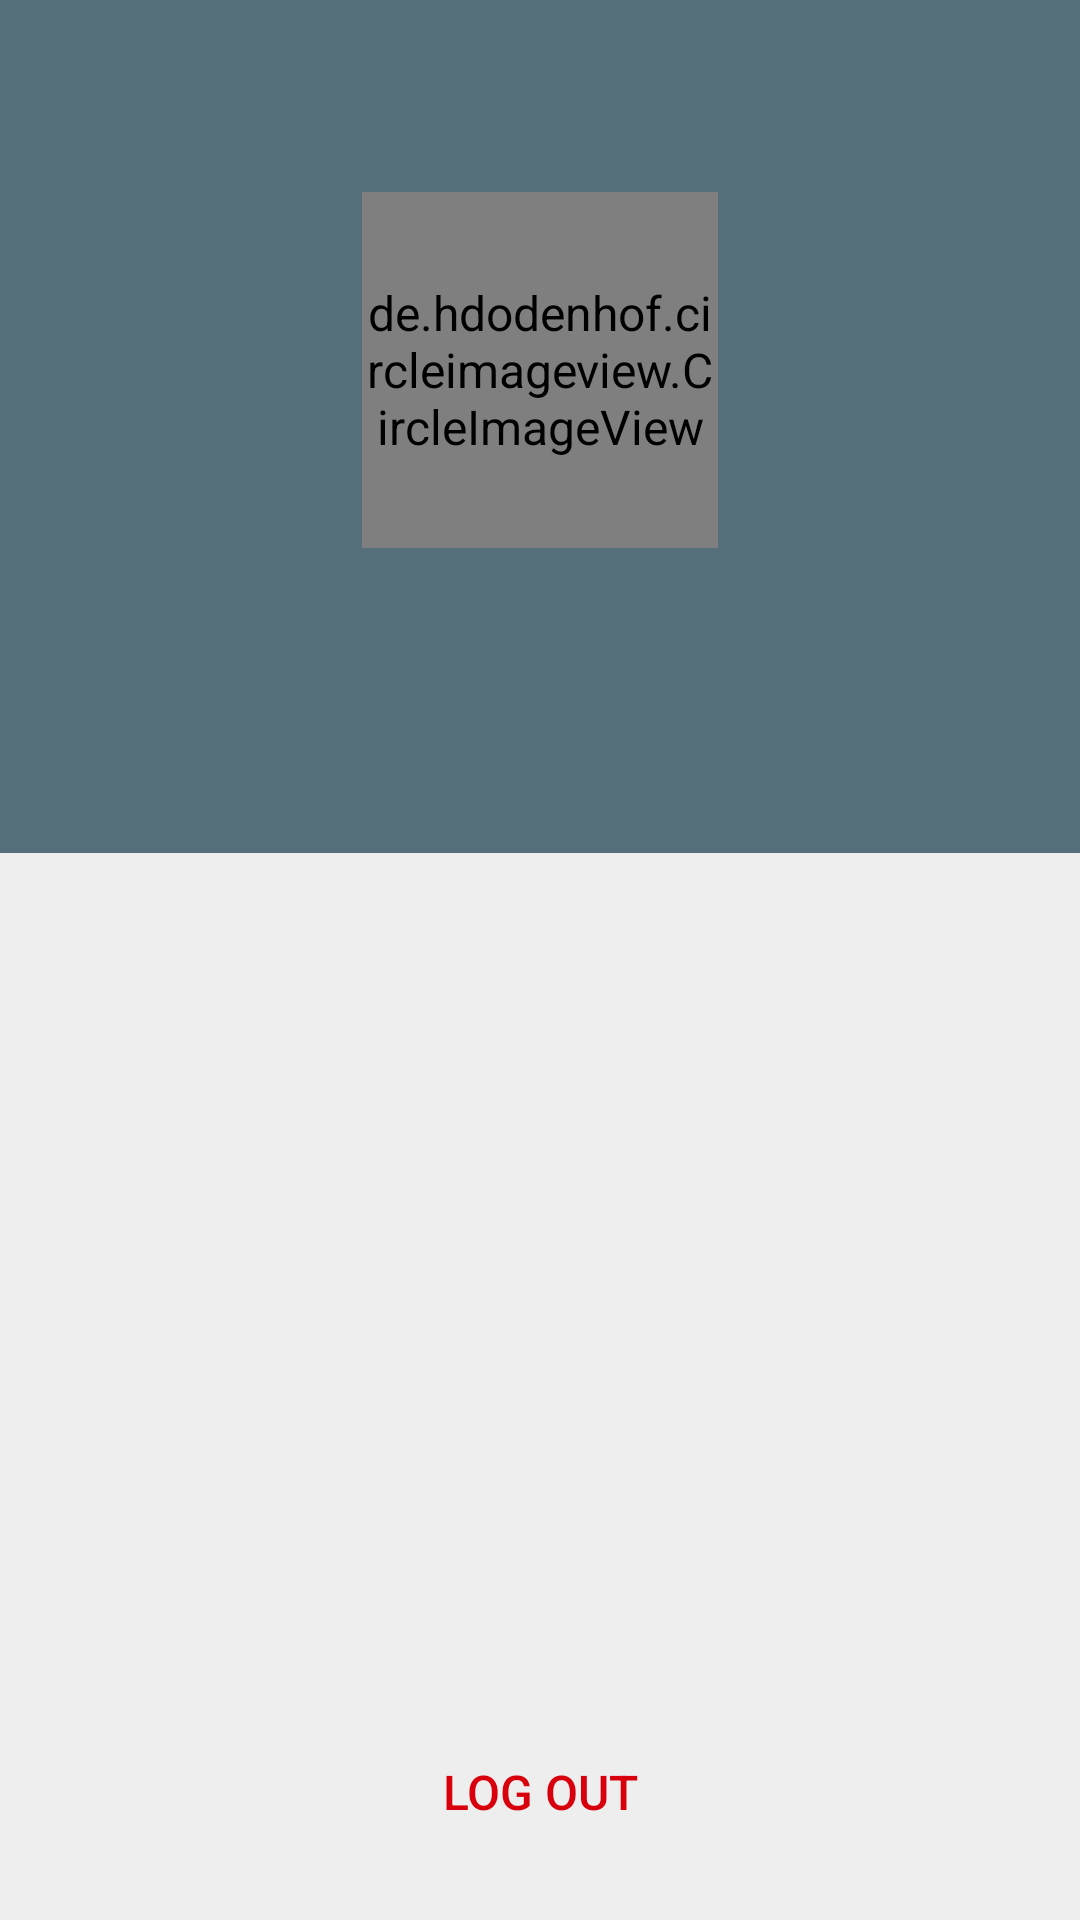

Layout XML and referenced resources for this Android screen:
<!-- AndroidManifest.xml: application theme AppTheme -->
<!-- res/layout/fragment_profile.xml -->
<?xml version="1.0" encoding="utf-8"?>
<RelativeLayout
    xmlns:android="http://schemas.android.com/apk/res/android"
    xmlns:app="http://schemas.android.com/apk/res-auto"
    xmlns:tools="http://schemas.android.com/tools"
    android:layout_width="match_parent"
    android:layout_height="match_parent"
    android:background="@color/colorBackground"
    tools:context=".app.ui.fragments.ProfileFragment">

    <ScrollView
        android:layout_width="match_parent"
        android:layout_height="match_parent"
        android:fillViewport="true">
        <LinearLayout
            android:layout_width="match_parent"
            android:layout_height="wrap_content"
            android:orientation="vertical">

            <androidx.constraintlayout.widget.ConstraintLayout
                android:layout_width="match_parent"
                android:layout_height="wrap_content"
                android:background="@color/colorPrimary"
                android:paddingTop="@dimen/layout_baseline_extra_large"
                android:paddingBottom="@dimen/layout_baseline_default">

                <de.hdodenhof.circleimageview.CircleImageView
                    android:id="@+id/avatarImageView"
                    android:layout_width="0dp"
                    android:layout_height="0dp"
                    android:src="@drawable/ic_avatar_placeholder"
                    app:layout_constraintTop_toTopOf="parent"
                    app:layout_constraintStart_toStartOf="parent"
                    app:layout_constraintEnd_toEndOf="parent"
                    app:layout_constraintWidth_percent="0.33"
                    app:layout_constraintDimensionRatio="1"
                    app:civ_border_width="2dp"
                    app:civ_border_color="@color/colorOnPrimary"
                    app:civ_circle_background_color="@color/colorBackground"
                    tools:src="@tools:sample/avatars"/>

                <androidx.appcompat.widget.AppCompatTextView
                    android:id="@+id/usernameTextView"
                    android:layout_width="wrap_content"
                    android:layout_height="wrap_content"
                    android:layout_marginTop="@dimen/layout_baseline_default"
                    android:paddingStart="@dimen/layout_baseline_default"
                    android:paddingEnd="@dimen/layout_baseline_default"
                    app:layout_constraintTop_toBottomOf="@id/avatarImageView"
                    app:layout_constraintStart_toStartOf="parent"
                    app:layout_constraintEnd_toEndOf="parent"
                    tools:text="@tools:sample/full_names"
                    style="@style/AppTheme.AppCompatTextView.Title"/>

                <androidx.appcompat.widget.AppCompatTextView
                    android:id="@+id/nicknameTextView"
                    android:layout_width="wrap_content"
                    android:layout_height="wrap_content"
                    android:layout_marginTop="@dimen/layout_baseline_default"
                    android:paddingStart="@dimen/layout_baseline_default"
                    android:paddingEnd="@dimen/layout_baseline_default"
                    app:layout_constraintTop_toBottomOf="@id/usernameTextView"
                    app:layout_constraintStart_toStartOf="parent"
                    app:layout_constraintEnd_toEndOf="parent"
                    tools:text="@tools:sample/first_names"
                    style="@style/AppTheme.AppCompatTextView.Subtitle"/>
            </androidx.constraintlayout.widget.ConstraintLayout>

            <Space
                android:layout_width="match_parent"
                android:layout_height="0dp"
                android:layout_weight="1"/>

            <androidx.appcompat.widget.AppCompatButton
                android:id="@+id/btnLogout"
                android:layout_width="match_parent"
                android:layout_height="wrap_content"
                android:layout_margin="@dimen/layout_baseline_default"
                android:textColor="@color/colorError"
                android:text="@string/logout"
                style="@style/AppTheme.AppCompatButton.Text" />
        </LinearLayout>
    </ScrollView>

    <com.babaetskv.muspert.app.ui.view.SquareProgress
        android:id="@+id/progress"
        android:layout_width="wrap_content"
        android:layout_height="wrap_content"
        android:layout_centerInParent="true"
        android:visibility="gone"
        tools:visibility="visible"/>
</RelativeLayout>
<!-- resources referenced by this layout -->
<resources>
  <color name="colorBackground">#EEE</color>
  <color name="colorError">#D8000C</color>
  <color name="colorOnPrimary">#FFF</color>
  <color name="colorPrimary">#546E7A</color>
  <dimen name="layout_baseline_default">16dp</dimen>
  <dimen name="layout_baseline_extra_large">64dp</dimen>
  <!-- drawable ic_avatar_placeholder (drawable) -->
  <vector
      android:height="24dp"
      android:tint="#FFF"
      android:viewportHeight="24"
      android:viewportWidth="24"
      android:width="24dp" xmlns:android="http://schemas.android.com/apk/res/android">
      <path android:fillColor="@android:color/white" android:pathData="M12,12c2.21,0 4,-1.79 4,-4s-1.79,-4 -4,-4 -4,1.79 -4,4 1.79,4 4,4zM12,14c-2.67,0 -8,1.34 -8,4v2h16v-2c0,-2.66 -5.33,-4 -8,-4z"/>
  </vector>
  <string name="logout">Log out</string>
  <style name="AppTheme.AppCompatTextView.Subtitle" parent="AppTheme.AppCompatTextView.Title">
          <item name="android:textSize">18sp</item>
      </style>
  <style name="AppTheme.AppCompatTextView.Title" parent="AppTheme.AppCompatTextView">
          <item name="android:textColor">@color/colorOnPrimary</item>
          <item name="android:textSize">22sp</item>
          <item name="android:textAlignment">center</item>
      </style>
  <color name="colorAccent">#BA68C8</color>
  <style name="AppTheme.AppCompatTextView" parent="Widget.AppCompat.TextView">
          <item name="android:textColor">@color/colorText</item>
          <item name="android:textSize">16sp</item>
      </style>
  <color name="colorPrimaryDark">#29434E</color>
  <style name="AppTheme.AppCompatEditText.Surface" parent="AppTheme.AppCompatEditText">
          <item name="android:background">@drawable/bg_surface_rounded</item>
      </style>
  <style name="AppTheme.AppCompatButton" parent="TextAppearance.AppCompat.Widget.Button.Colored">
          <item name="android:background">@drawable/bg_button_contained</item>
          <item name="android:textColor">@android:color/black</item>
          <item name="android:paddingTop">16dp</item>
          <item name="android:paddingBottom">16dp</item>
          <item name="android:paddingStart">16dp</item>
          <item name="android:paddingEnd">16dp</item>
          <item name="android:textSize">16sp</item>
          <item name="android:textAllCaps">true</item>
          <item name="android:textAlignment">center</item>
      </style>
  <style name="AppTheme.Toolbar" parent="Widget.AppCompat.Toolbar">
          <item name="android:background">@color/colorPrimary</item>
          <item name="titleTextColor">@color/colorOnPrimary</item>
      </style>
  <style name="AppTheme.AppCompatImageButton" parent="Widget.AppCompat.ImageButton">
          <item name="android:background">@android:color/transparent</item>
      </style>
  <style name="AppTheme.CardView" parent="Widget.MaterialComponents.CardView">
          <item name="cardBackgroundColor">@color/colorSurface</item>
      </style>
  <color name="colorText">#000</color>
  <style name="AppTheme.AppCompatEditText" parent="Widget.AppCompat.EditText">
          <item name="android:textColor">@color/colorText</item>
          <item name="android:padding">16dp</item>
          <item name="android:textSize">16sp</item>
          <item name="android:background">@android:color/transparent</item>
          <item name="android:textCursorDrawable">@null</item>
      </style>
  <!-- drawable bg_surface_rounded (drawable) -->
  <?xml version="1.0" encoding="utf-8"?>
  <shape
      xmlns:android="http://schemas.android.com/apk/res/android"
      android:shape="rectangle">
      <solid android:color="@color/colorSurface"/>
      <corners android:radius="4dp"/>
  </shape>
  <color name="colorSurface">#FFF</color>
</resources>
